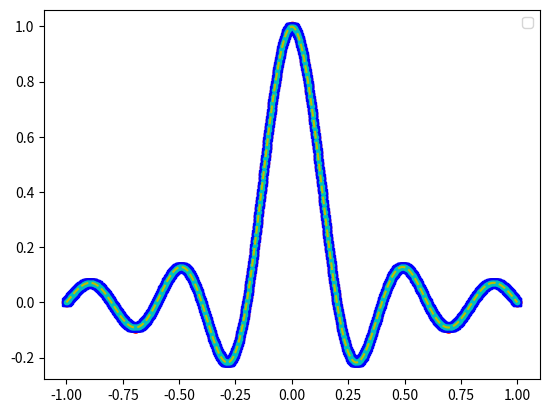
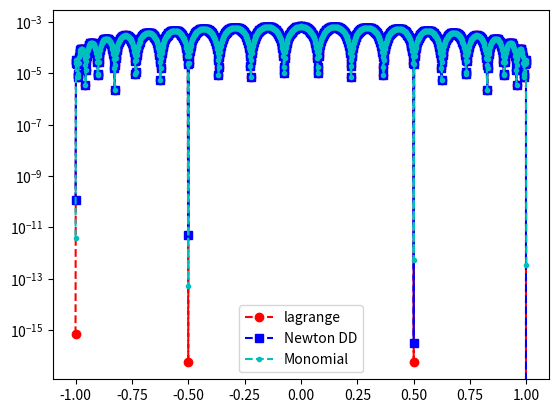

Here is the Python script that generated these plots, in order:
import numpy as np
import numpy.linalg as LA
import matplotlib.pyplot as plt


def driver():
    #f = lambda x: (1 + (10 * x)**2) ** -1
    f = lambda x: np.sinc(5 * x)

    N = 20
    ''' interval'''
    a = -1
    b = 1

    ''' create equispaced interpolation nodes'''
    xint = np.linspace(a, b, N + 1)

    for i in range(N + 1):
        xint[i] = np.cos(((2 * i) * np.pi) / (2 * N + 2))


    ''' create interpolation data'''
    yint = f(xint)

    ''' create points for evaluating the Lagrange interpolating polynomial'''
    Neval = 1000
    xeval = np.linspace(a, b, Neval + 1)
    yeval_l = np.zeros(Neval + 1)
    yeval_dd = np.zeros(Neval + 1)
    yeval_mm = np.zeros(Neval + 1)

    '''Initialize and populate the first columns of the 
     divided difference matrix. We will pass the x vector'''
    y = np.zeros((N + 1, N + 1))

    for j in range(N + 1):
        y[j][0] = yint[j]

    y = dividedDiffTable(xint, y, N + 1)
    ''' evaluate lagrange poly '''
    for kk in range(Neval + 1):
        yeval_l[kk] = eval_lagrange(xeval[kk], xint, yint, N)
        yeval_dd[kk] = evalDDpoly(xeval[kk], xint, y, N)
        yeval_mm[kk] = eval_monomial(xint, yint, xeval[kk])

    ''' create vector with exact values'''
    fex = f(xeval)

    plt.figure()
    plt.plot(xeval, fex, 'ro-')
    plt.plot(xeval, yeval_l, 'bs--')
    plt.plot(xeval, yeval_dd, 'c.--')
    plt.plot(xeval, yeval_mm, 'y--')
    plt.legend()

    plt.figure()
    err_l = abs(yeval_l - fex)
    err_dd = abs(yeval_dd - fex)
    err_mm = abs(yeval_mm - fex)
    plt.semilogy(xeval, err_l, 'ro--', label='lagrange')
    plt.semilogy(xeval, err_dd, 'bs--', label='Newton DD')
    plt.semilogy(xeval, err_mm, 'c.--', label='Monomial')
    plt.legend()
    plt.show()


def eval_lagrange(xeval, xint, yint, N):
    lj = np.ones(N + 1)

    for count in range(N + 1):
        for jj in range(N + 1):
            if jj != count:
                lj[count] = lj[count] * (xeval - xint[jj]) / (xint[count] - xint[jj])

    yeval = 0.

    for jj in range(N + 1):
        yeval = yeval + yint[jj] * lj[jj]

    return yeval


def dividedDiffTable(x, y, n):
    for i in range(1, n):
        for j in range(n - i):
            y[j][i] = ((y[j][i - 1] - y[j + 1][i - 1]) /
                       (x[j] - x[i + j]))
    return y


def evalDDpoly(xval, xint, y, N):
    ptmp = np.zeros(N + 1)

    ptmp[0] = 1.
    for j in range(N):
        ptmp[j + 1] = ptmp[j] * (xval - xint[j])

    '''evaluate the divided difference polynomial'''
    yeval = 0.
    for j in range(N + 1):
        yeval = yeval + y[0][j] * ptmp[j]

    return yeval


def eval_monomial(x, y, z):
    V = np.vander(x, increasing=True)
    a = LA.solve(V, y)

    p_z = 0
    for i in range(len(a)):
        p_z += a[i] * z ** i

    return p_z


if __name__ == "__main__":
    driver()


